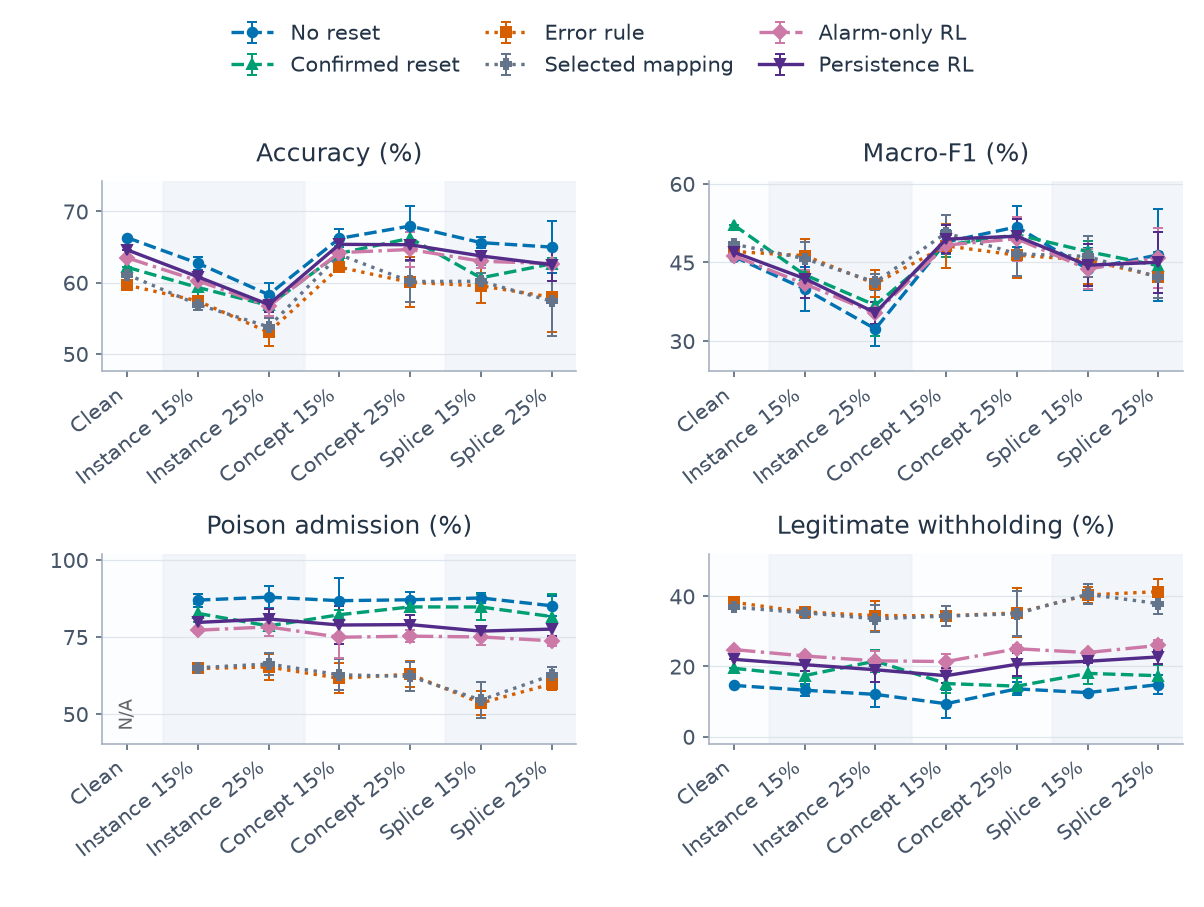

Values plotted in this chart, from the file beside it:
category, series, metric, mean, sd, runs, defined
0, alarm, clean_withhold_rate, 0.2481, , 1, 1
0, alarm, host_accuracy, 0.6348, , 1, 1
0, alarm, host_macro_f1, 0.4626, , 1, 1
0, alarm, poison_admission_rate, , , 1, 0
0, alarm_persistence, clean_withhold_rate, 0.2203, , 1, 1
0, alarm_persistence, host_accuracy, 0.646, , 1, 1
0, alarm_persistence, host_macro_f1, 0.4695, , 1, 1
0, alarm_persistence, poison_admission_rate, , , 1, 0
0, confirmed, clean_withhold_rate, 0.1948, , 1, 1
0, confirmed, host_accuracy, 0.6216, , 1, 1
0, confirmed, host_macro_f1, 0.5212, , 1, 1
0, confirmed, poison_admission_rate, , , 1, 0
0, error_rule, clean_withhold_rate, 0.3826, , 1, 1
0, error_rule, host_accuracy, 0.5966, , 1, 1
0, error_rule, host_macro_f1, 0.4708, , 1, 1
0, error_rule, poison_admission_rate, , , 1, 0
0, no_reset, clean_withhold_rate, 0.1461, , 1, 1
0, no_reset, host_accuracy, 0.6631, , 1, 1
0, no_reset, host_macro_f1, 0.4612, , 1, 1
0, no_reset, poison_admission_rate, , , 1, 0
0, selected_map, clean_withhold_rate, 0.3687, , 1, 1
0, selected_map, host_accuracy, 0.6114, , 1, 1
0, selected_map, host_macro_f1, 0.4848, , 1, 1
0, selected_map, poison_admission_rate, , , 1, 0
1, alarm, clean_withhold_rate, 0.2298, 0.006696, 3, 3
1, alarm, host_accuracy, 0.6027, 0.005273, 3, 3
1, alarm, host_macro_f1, 0.409, 0.02723, 3, 3
1, alarm, poison_admission_rate, 0.7719, 0.009109, 3, 3
1, alarm_persistence, clean_withhold_rate, 0.2052, 0.01736, 3, 3
1, alarm_persistence, host_accuracy, 0.6082, 0.008414, 3, 3
1, alarm_persistence, host_macro_f1, 0.4192, 0.03623, 3, 3
1, alarm_persistence, poison_admission_rate, 0.7972, 0.0198, 3, 3
1, confirmed, clean_withhold_rate, 0.174, 0.03049, 3, 3
1, confirmed, host_accuracy, 0.5932, 0.01449, 3, 3
1, confirmed, host_macro_f1, 0.4264, 0.008556, 3, 3
1, confirmed, poison_admission_rate, 0.8264, 0.0294, 3, 3
1, error_rule, clean_withhold_rate, 0.3552, 0.01395, 3, 3
1, error_rule, host_accuracy, 0.5743, 0.005022, 3, 3
1, error_rule, host_macro_f1, 0.4629, 0.03139, 3, 3
1, error_rule, poison_admission_rate, 0.6477, 0.01434, 3, 3
1, no_reset, clean_withhold_rate, 0.1325, 0.0179, 3, 3
1, no_reset, host_accuracy, 0.6273, 0.009149, 3, 3
1, no_reset, host_macro_f1, 0.3993, 0.0416, 3, 3
1, no_reset, poison_admission_rate, 0.8696, 0.02124, 3, 3
1, selected_map, clean_withhold_rate, 0.3529, 0.01467, 3, 3
1, selected_map, host_accuracy, 0.5693, 0.007563, 3, 3
1, selected_map, host_macro_f1, 0.4572, 0.03135, 3, 3
1, selected_map, poison_admission_rate, 0.6502, 0.01398, 3, 3
2, alarm, clean_withhold_rate, 0.2161, 0.02853, 3, 3
2, alarm, host_accuracy, 0.5669, 0.01398, 3, 3
2, alarm, host_macro_f1, 0.3528, 0.02258, 3, 3
2, alarm, poison_admission_rate, 0.7826, 0.0289, 3, 3
2, alarm_persistence, clean_withhold_rate, 0.1906, 0.03379, 3, 3
2, alarm_persistence, host_accuracy, 0.5693, 0.01074, 3, 3
2, alarm_persistence, host_macro_f1, 0.354, 0.02111, 3, 3
2, alarm_persistence, poison_admission_rate, 0.8082, 0.0338, 3, 3
2, confirmed, clean_withhold_rate, 0.2153, 0.0313, 3, 3
2, confirmed, host_accuracy, 0.5681, 0.01573, 3, 3
2, confirmed, host_macro_f1, 0.3683, 0.05871, 3, 3
2, confirmed, poison_admission_rate, 0.7857, 0.03138, 3, 3
... 108 more rows
